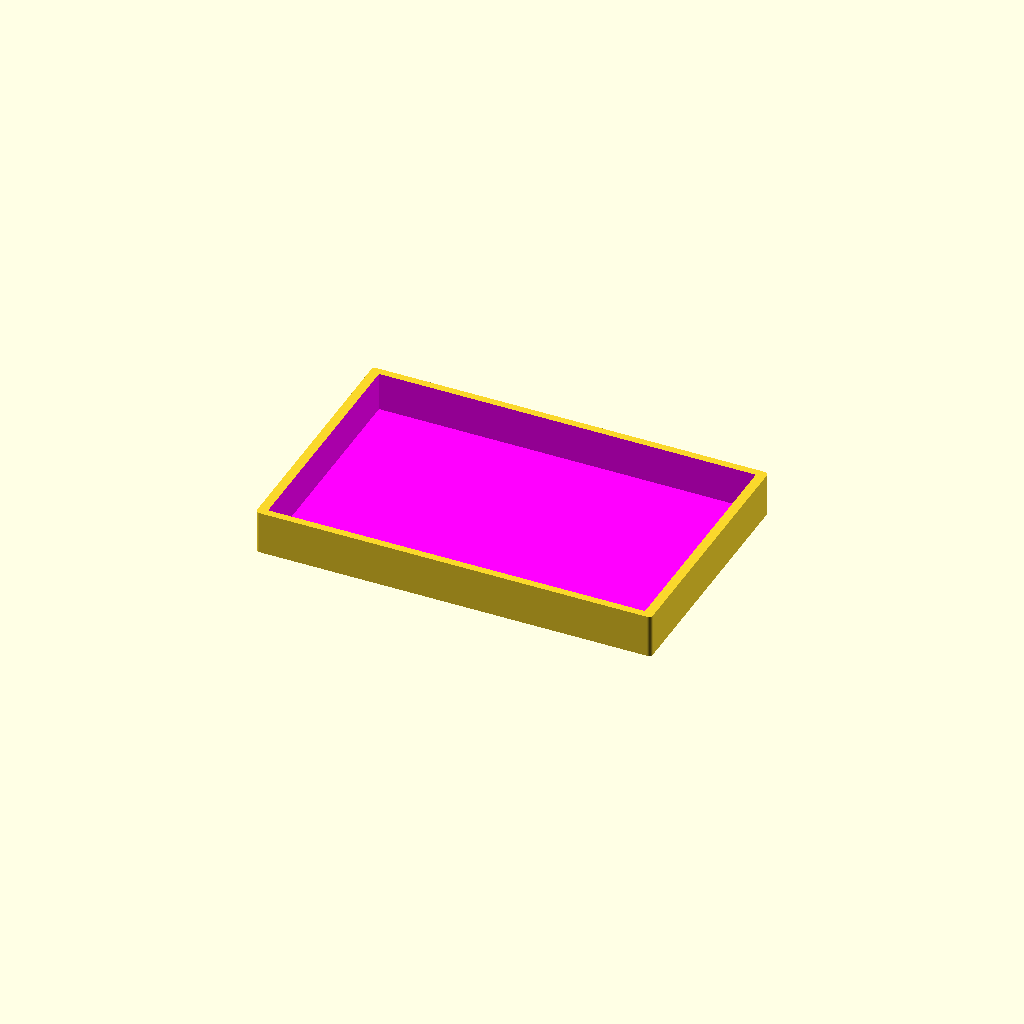
Cell 1 — every parameter at its default value.
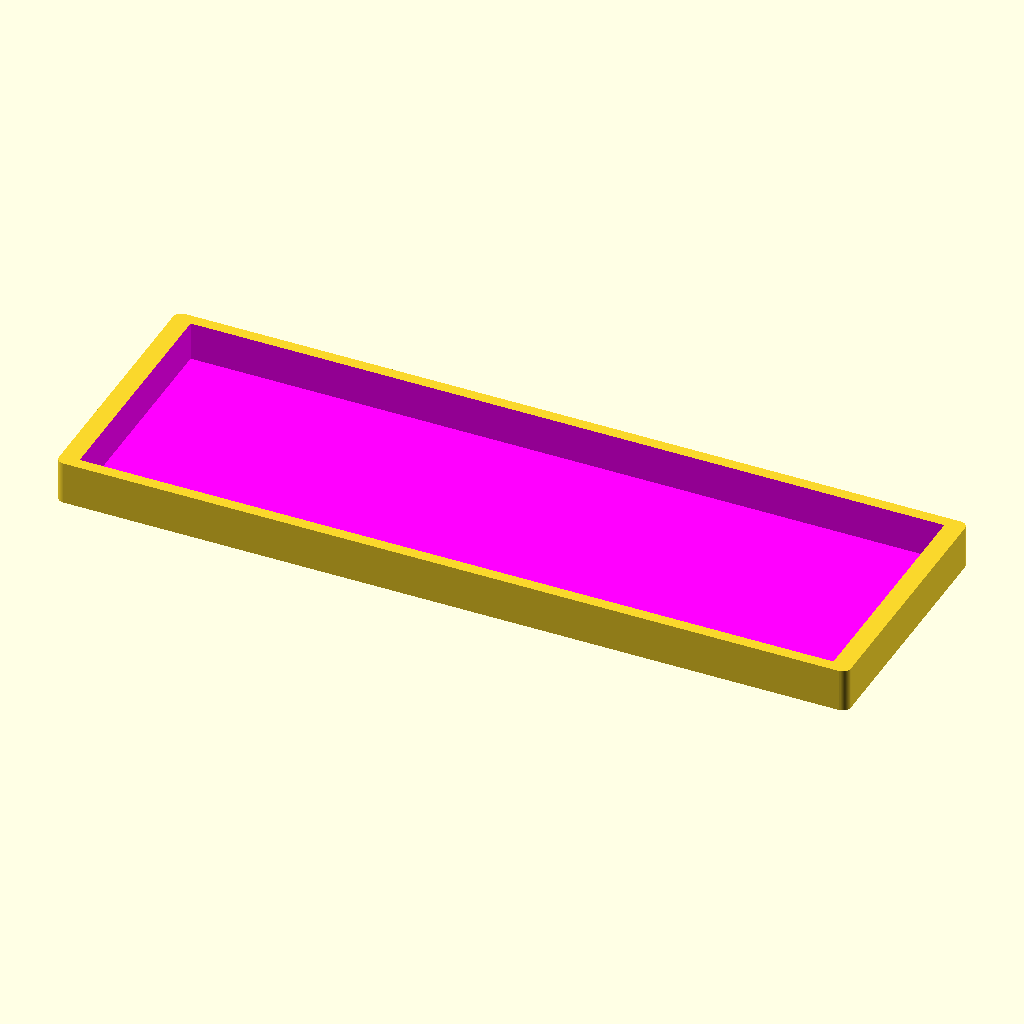
Cell 2 — ANCHO set to 171.2, the other parameters unchanged.
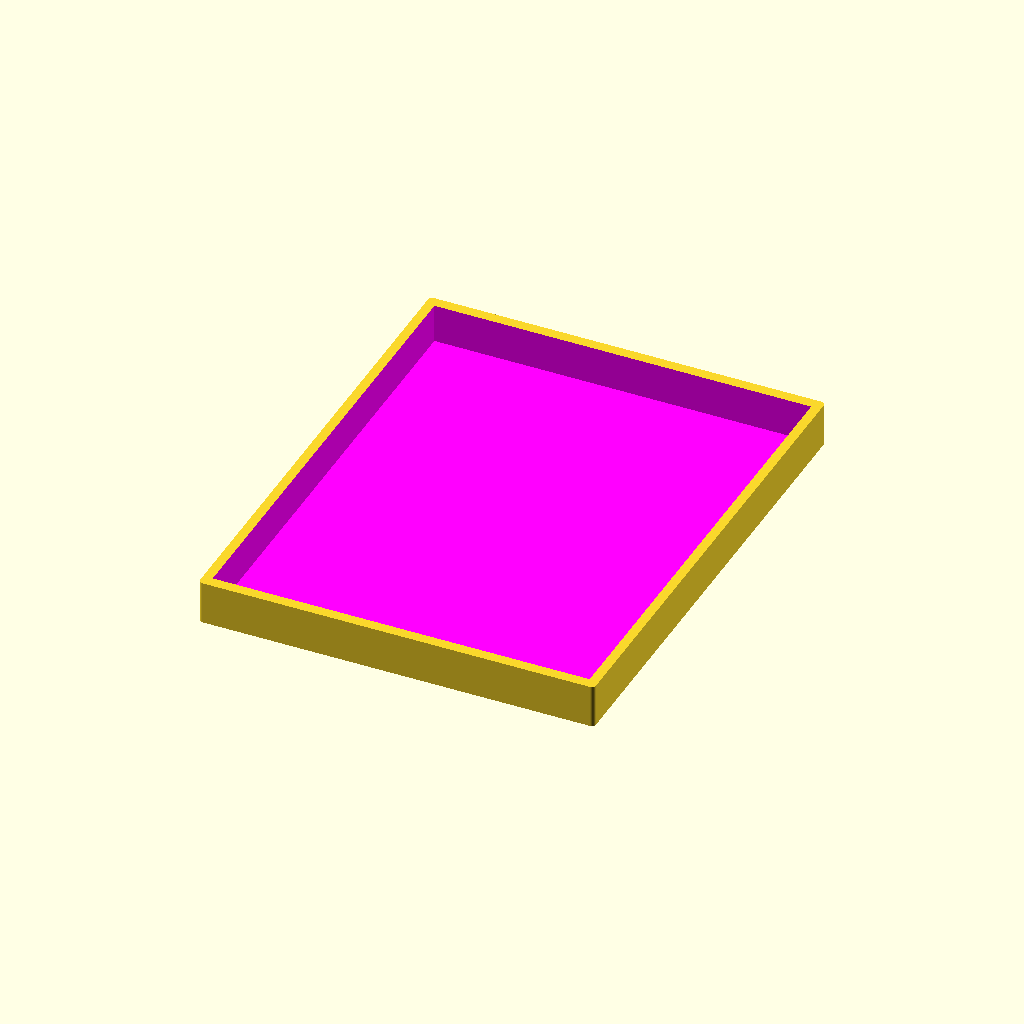
Cell 3: the same model with LARGO = 107.96.
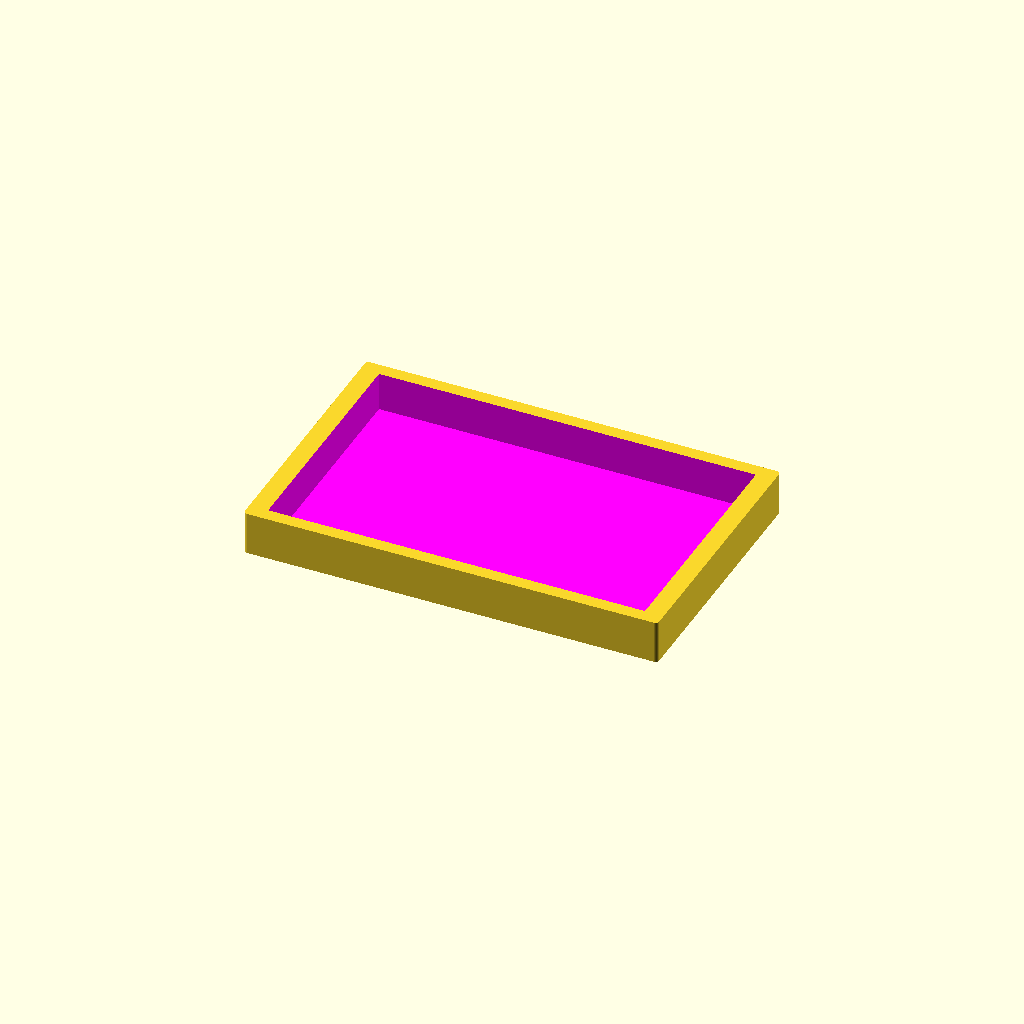
Cell 4 — TOLERANCIA_AFUERA set to 0.1, the other parameters unchanged.
One fixed orthographic camera (rotation 55°, 0°, 25°; colour scheme Cornfield) for every cell.
OpenSCAD source file carnet/carnet.scad:
// carnet.scad
// por @montoyamoraga
// para @piruetasxyz

$fn=50;

// ancho en mm
ANCHO = 85.60;

// largo en mm
LARGO = 53.98;

// radio de esquinas en mm
RADIO_ESQUINAS = 3;

// definir tolerancia en porcentaje
TOLERANCIA = 0.01;

// definir tolerancia afuera en porcentaje
TOLERANCIA_AFUERA = 0.05;

// definir tolerancia adentro en porcentaje
TOLERANCIA_ADENTRO = 0.02;

// definir radio esquina en porcentaje
RADIO_ESQUINA = 0.01;

// https://en.wikibooks.org/wiki/OpenSCAD_User_Manual/Transformations

module carnet(altura) {

difference() {

  // cubo exterior
  linear_extrude(
  height = altura,
  center = true,
  convexity = 1) {
    
    // hull of 2D figures
    color("magenta", 1.0)
    hull() {
      translate([
      -(1+ TOLERANCIA_AFUERA) * ANCHO/2,
      -(1+ TOLERANCIA_AFUERA) * LARGO/2
      ])
      circle(r = RADIO_ESQUINA * (1.1) * ANCHO);

      translate([
      -(1+ TOLERANCIA_AFUERA) * ANCHO/2,
      +(1 + TOLERANCIA_AFUERA) * LARGO/2])
      circle(r = RADIO_ESQUINA * (1.1) * ANCHO);

      translate([
      +(1+ TOLERANCIA_AFUERA)*ANCHO/2,
      -(1+ TOLERANCIA_AFUERA)*LARGO/2
      ])
      circle(r = RADIO_ESQUINA * (1.1) * ANCHO);

      translate([
      +(1+ TOLERANCIA_AFUERA)*ANCHO/2,
      +(1+ TOLERANCIA_AFUERA)*LARGO/2
      ])
      circle(r = RADIO_ESQUINA * (1.1) * ANCHO);
    }

  }

  // cubo interior que crea el hueco
  color("magenta", 3.0)
  translate([0, 0, 1.0])
  linear_extrude(
  height = altura,
  center = true,
  convexity = 1) {
    
    // hull of 2D figures

    
    hull() {
      translate([
      -(1+ TOLERANCIA_ADENTRO) * ANCHO/2,
      -(1+ TOLERANCIA_ADENTRO) * LARGO/2
      ])
      circle(r = RADIO_ESQUINA * ANCHO * TOLERANCIA_ADENTRO);

      translate([
      -(1+ TOLERANCIA_ADENTRO) * ANCHO/2,
      +(1 + TOLERANCIA_ADENTRO) * LARGO/2])
      circle(r = RADIO_ESQUINA*ANCHO * TOLERANCIA_ADENTRO);

      translate([
      +(1+ TOLERANCIA_ADENTRO)*ANCHO/2,
      -(1+ TOLERANCIA_ADENTRO)*LARGO/2
      ])
      circle(r = RADIO_ESQUINA*ANCHO * TOLERANCIA_ADENTRO);

      translate([
      +(1+ TOLERANCIA_ADENTRO)*ANCHO/2,
      +(1+ TOLERANCIA_ADENTRO)*LARGO/2
      ])
      circle(r = RADIO_ESQUINA*ANCHO * TOLERANCIA_ADENTRO);
    }

  }

}

}


// usar modulo con cierta altura
carnet(10);
Parameter table extracted from the source (name, type, default, range or options):
ANCHO: number, default 85.6
LARGO: number, default 53.98
RADIO_ESQUINAS: number, default 3
TOLERANCIA: number, default 0.01
TOLERANCIA_AFUERA: number, default 0.05
TOLERANCIA_ADENTRO: number, default 0.02
RADIO_ESQUINA: number, default 0.01
